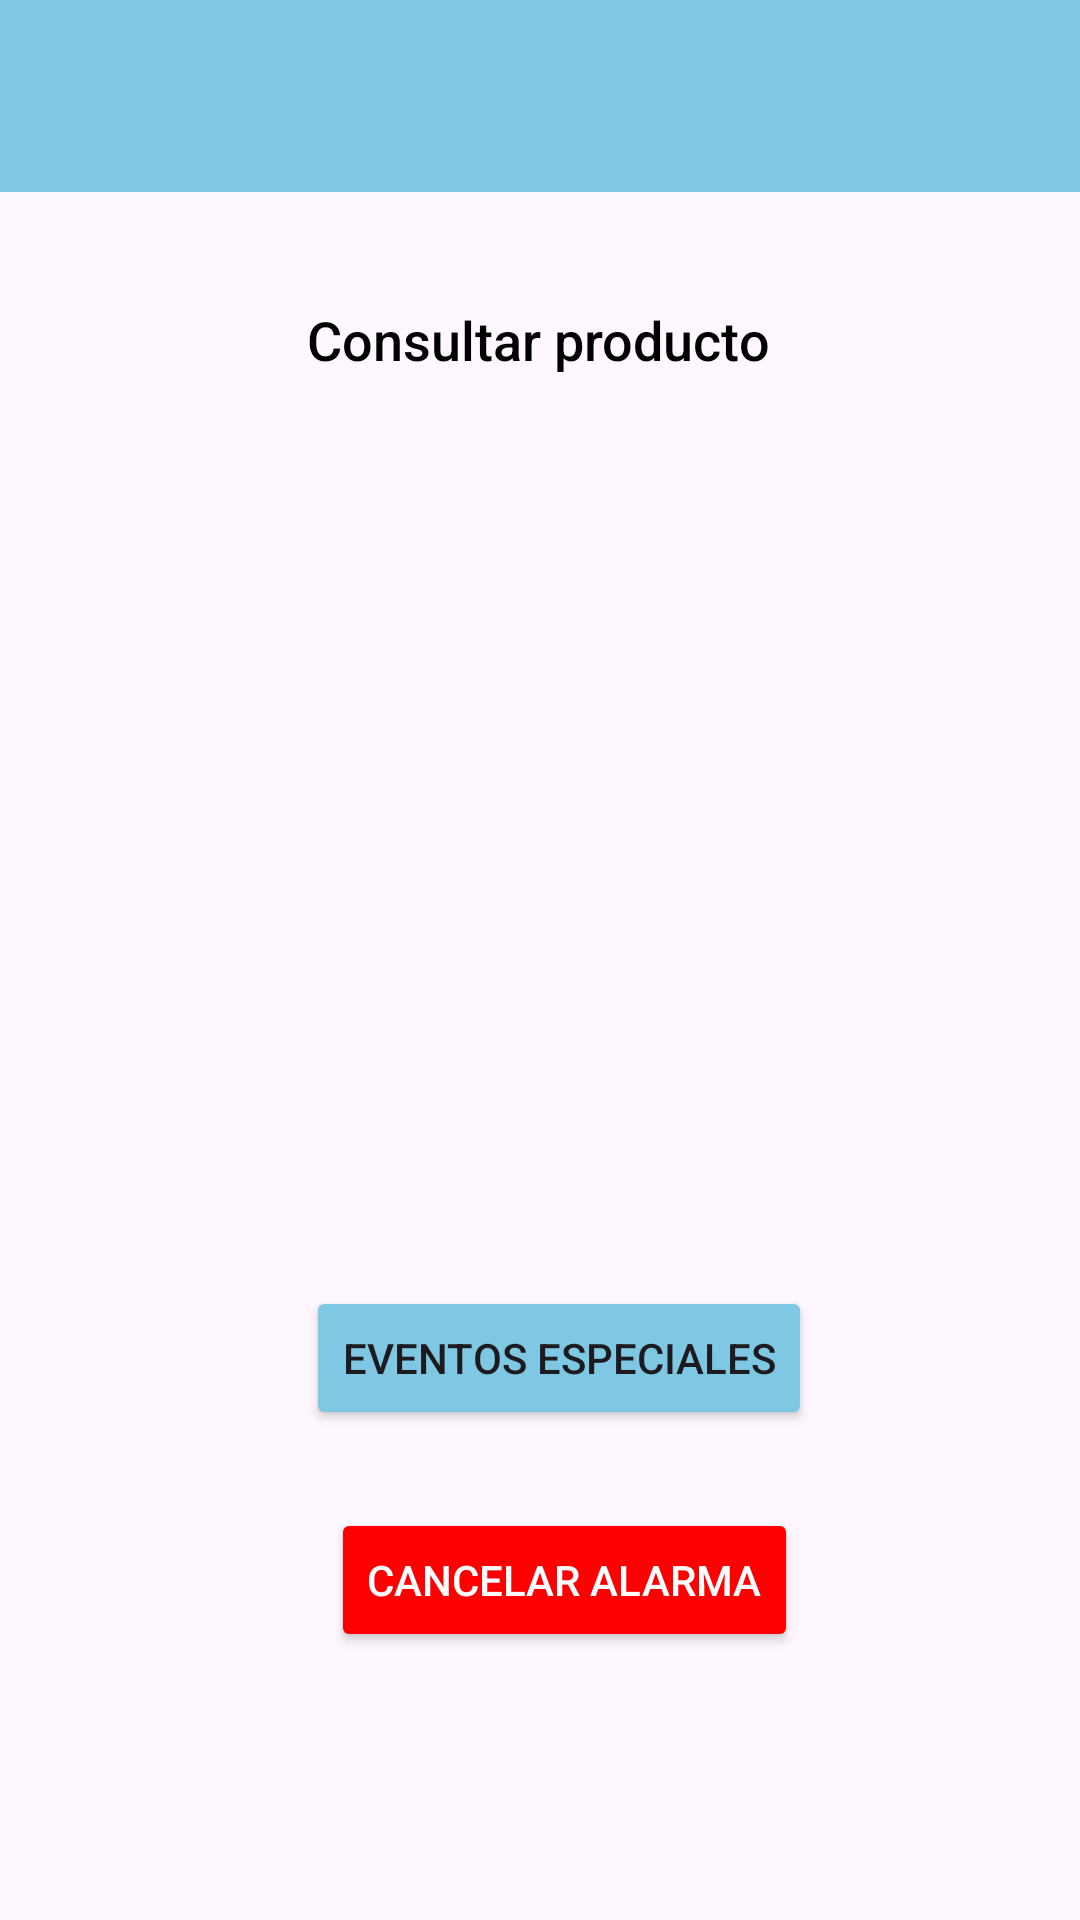

Reconstruct the res/layout file that produces this screen, plus the resources it refers to.
<!-- AndroidManifest.xml: application theme Theme.Practica01MendozaReyesAngelEmanuel -->
<!-- res/layout/activity_consultar.xml -->
<?xml version="1.0" encoding="utf-8"?>
    <androidx.constraintlayout.widget.ConstraintLayout xmlns:android="http://schemas.android.com/apk/res/android"
        xmlns:app="http://schemas.android.com/apk/res-auto"
        xmlns:tools="http://schemas.android.com/tools"
        android:layout_width="match_parent"
        android:layout_height="match_parent"
        android:background="@drawable/degradado"
        tools:context=".ConsultarActivity">

        <androidx.appcompat.widget.Toolbar
            android:id="@+id/barraConsultar"
            android:layout_width="match_parent"
            android:layout_height="wrap_content"
            android:background="#7EC8E3"
            android:minHeight="?attr/actionBarSize"
            android:theme="?attr/actionBarTheme"
            tools:ignore="MissingConstraints" />

        <TextView
            android:id="@+id/textView"
            android:layout_width="wrap_content"
            android:layout_height="wrap_content"
            android:text=""
            android:textColor="#000000"
            android:textSize="18sp"
            android:fontFamily="sans-serif-medium"
            app:layout_constraintBottom_toBottomOf="parent"
            app:layout_constraintEnd_toEndOf="parent"
            app:layout_constraintHorizontal_bias="0.498"
            app:layout_constraintStart_toStartOf="parent"
            app:layout_constraintTop_toTopOf="parent"
            app:layout_constraintVertical_bias="0.299" />

        <TextView
            android:id="@+id/textView2"
            android:layout_width="wrap_content"
            android:layout_height="wrap_content"
            android:text="Consultar producto"
            android:textColor="#000000"
            android:textSize="18sp"
            android:fontFamily="sans-serif-medium"
            app:layout_constraintBottom_toBottomOf="parent"
            app:layout_constraintEnd_toEndOf="parent"
            app:layout_constraintHorizontal_bias="0.498"
            app:layout_constraintStart_toStartOf="parent"
            app:layout_constraintTop_toTopOf="parent"
            app:layout_constraintVertical_bias="0.164" />

    <Button
        android:id="@+id/button"
        android:layout_width="wrap_content"
        android:layout_height="wrap_content"
        android:backgroundTint="#7EC8E3"
        android:text="Eventos Especiales"
        app:layout_constraintBottom_toBottomOf="parent"
        app:layout_constraintEnd_toEndOf="parent"
        app:layout_constraintHorizontal_bias="0.533"
        app:layout_constraintStart_toStartOf="parent"
        app:layout_constraintTop_toTopOf="parent"
        app:layout_constraintVertical_bias="0.724" />

    <Button
        android:id="@+id/btnCancela"
        android:layout_width="wrap_content"
        android:layout_height="wrap_content"
        android:backgroundTint="#FF0000"
        android:text="Cancelar alarma"
        android:textColor="#FFFFFF"
        app:layout_constraintBottom_toBottomOf="parent"
        app:layout_constraintEnd_toEndOf="parent"
        app:layout_constraintHorizontal_bias="0.54"
        app:layout_constraintStart_toStartOf="parent"
        app:layout_constraintTop_toTopOf="parent"
        app:layout_constraintVertical_bias="0.849" />

</androidx.constraintlayout.widget.ConstraintLayout>
<!-- resources referenced by this layout -->
<resources>
  <style name="Theme.Practica01MendozaReyesAngelEmanuel" parent="Base.Theme.Practica01MendozaReyesAngelEmanuel" />
  <style name="Base.Theme.Practica01MendozaReyesAngelEmanuel" parent="Theme.Material3.DayNight.NoActionBar">
          
          
      </style>
</resources>
